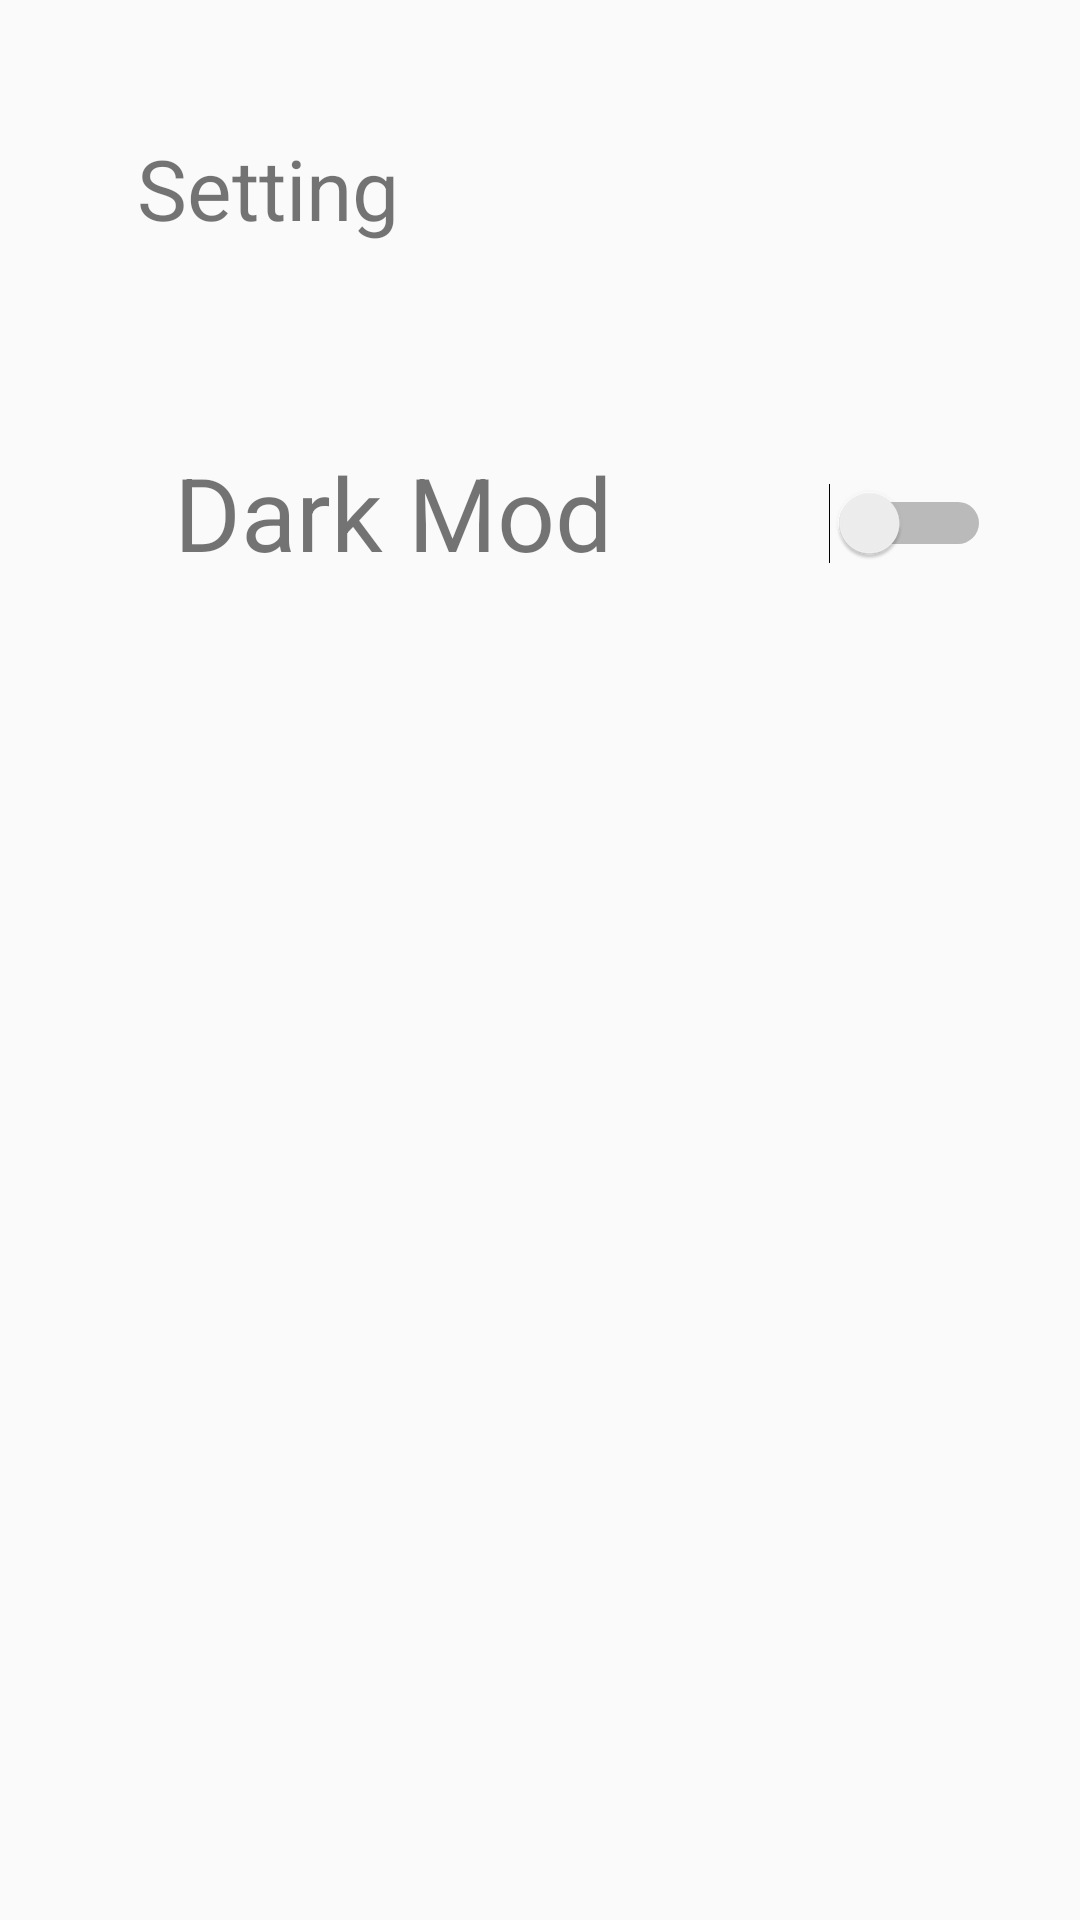

Layout XML and referenced resources for this Android screen:
<!-- AndroidManifest.xml: application theme Theme.MyApplication -->
<!-- res/layout/activity_cai_dat.xml -->
<?xml version="1.0" encoding="utf-8"?>
<androidx.constraintlayout.widget.ConstraintLayout xmlns:android="http://schemas.android.com/apk/res/android"
    xmlns:app="http://schemas.android.com/apk/res-auto"
    xmlns:tools="http://schemas.android.com/tools"
    android:layout_width="match_parent"
    android:layout_height="match_parent"
    tools:context="com.example.demobaothuc.CaiDat"
    android:id="@+id/manhinh"
    >

    <TextView
        android:id="@+id/setting"
        android:layout_width="108dp"
        android:layout_height="51dp"
        android:layout_marginTop="44dp"
        android:text="Setting"
        android:textSize="28sp"
        app:layout_constraintEnd_toEndOf="parent"
        app:layout_constraintHorizontal_bias="0.181"
        app:layout_constraintStart_toStartOf="parent"
        app:layout_constraintTop_toTopOf="parent" />

    <TextView
        android:id="@+id/dark"
        android:layout_width="225dp"
        android:layout_height="44dp"
        android:layout_marginTop="148dp"
        android:text="Dark Mod"
        android:textSize="34sp"
        app:layout_constraintEnd_toEndOf="parent"
        app:layout_constraintHorizontal_bias="0.43"
        app:layout_constraintStart_toStartOf="parent"
        app:layout_constraintTop_toTopOf="parent" />

    <Switch
        android:id="@+id/toi"
        android:layout_width="71dp"
        android:layout_height="53dp"
        android:layout_marginTop="148dp"
        app:layout_constraintEnd_toEndOf="parent"
        app:layout_constraintHorizontal_bias="0.897"
        app:layout_constraintStart_toStartOf="parent"
        app:layout_constraintTop_toTopOf="parent" />
</androidx.constraintlayout.widget.ConstraintLayout>
<!-- resources referenced by this layout -->
<resources>
  <style name="Theme.MyApplication" parent="Theme.AppCompat.DayNight">
          
  
          <item name="colorSecondary">@color/teal_700</item>
          <item name="colorSecondaryVariant">@color/purple_700</item>
  
          <item name="colorPrimary">@color/teal_200</item>
  
          <item name="colorPrimaryVariant">@color/purple_700</item>
          <item name="colorOnPrimary">@color/teal_700</item>
          
  
          <item name="colorOnSecondary">@color/black</item>
          
          <item name="android:statusBarColor" tools:targetApi="l">?attr/colorPrimaryVariant</item>
          
      </style>
  <!-- not gathered from this repository: default colours our renderer supplied (Android Studio template values) -->
  <color name="purple_700">#FF3700B3</color>
  <color name="teal_200">#FF03DAC5</color>
  <color name="teal_700">#FF018786</color>
  <color name="black">#FF000000</color>
</resources>
